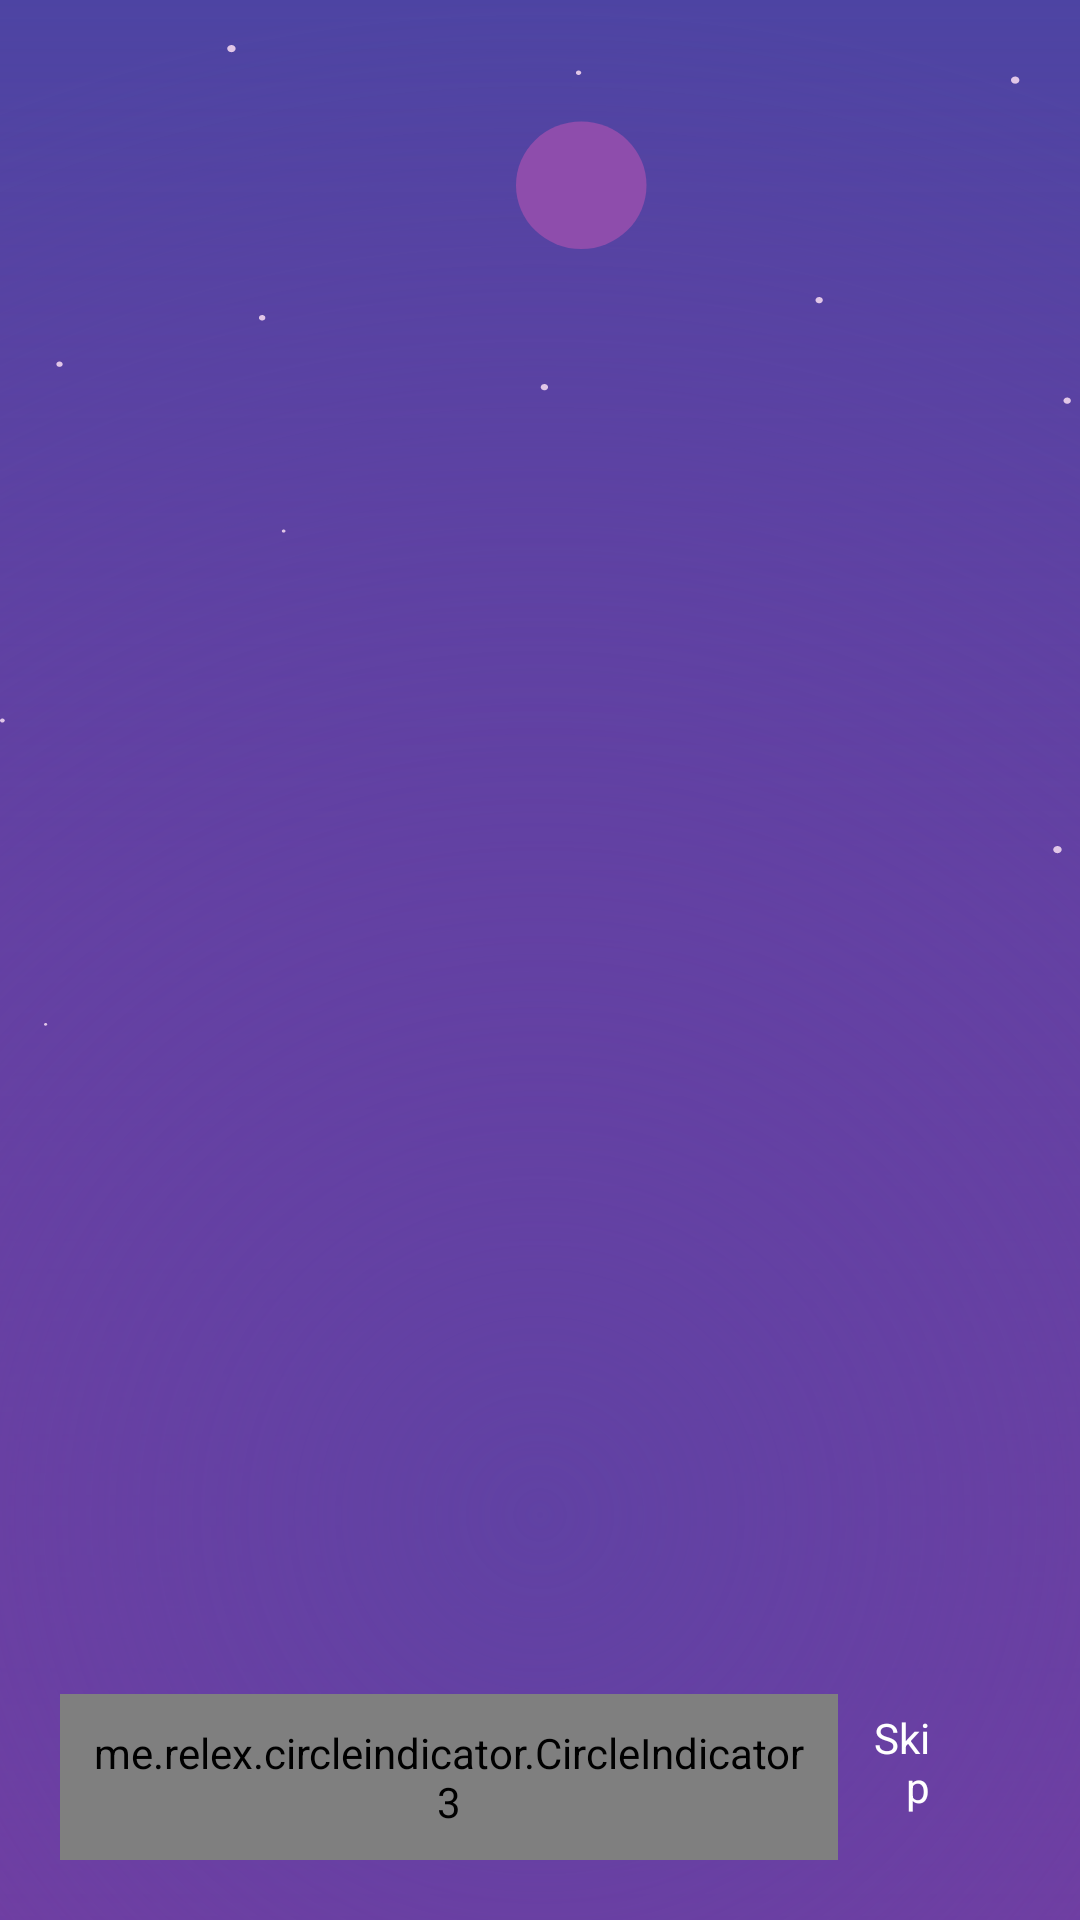

Android layout source for this screen:
<!-- AndroidManifest.xml: activity theme Theme.Firrieflix.OnBoarding -->
<!-- res/layout/activity_walkthrough.xml -->
<?xml version="1.0" encoding="utf-8"?>
<RelativeLayout xmlns:android="http://schemas.android.com/apk/res/android"
    xmlns:app="http://schemas.android.com/apk/res-auto"
    xmlns:tools="http://schemas.android.com/tools"
    android:layout_width="match_parent"
    android:layout_height="match_parent"
    android:background="@drawable/ic_night"
    tools:context=".view.WalkthroughActivity">


    <LinearLayout
        android:id="@+id/container_bottom"
        android:layout_width="match_parent"
        android:layout_height="wrap_content"
        android:layout_alignParentBottom="true"
        android:layout_margin="20dp"
        android:orientation="vertical">

        <TextView
            android:id="@+id/label_title_jargon"
            android:layout_width="match_parent"
            android:layout_height="wrap_content"
            android:fontFamily="@font/montserrat_regular"
            android:textAlignment="textStart"
            android:textColor="@color/white"
            android:textSize="25sp"
            tools:text="Judul Jargon Ditulis Disini" />

        <TextView
            android:id="@+id/label_desc_jargon"
            android:layout_width="match_parent"
            android:layout_height="0dp"
            android:fontFamily="@font/sf_pro_display_regular"
            android:textColor="@color/white"
            tools:text="Deskripsi Motto Ditulis Disini "
            android:textSize="12sp"
            android:layout_weight="1"
            android:maxLines="100"
            android:ellipsize="none"
            android:scrollHorizontally="false" />


        <LinearLayout
            android:layout_width="match_parent"
            android:layout_height="match_parent">


            <me.relex.circleindicator.CircleIndicator3
                android:id="@+id/indicator"
                android:layout_width="wrap_content"
                android:layout_height="wrap_content"
                android:layout_marginTop="10dp"
                android:layout_weight="1"
                android:padding="10dp"
                app:ci_drawable="@drawable/ic_brightness_1_black_24dp"
                app:ci_drawable_unselected="@drawable/ic_brightness_1_grey_24dp"
                app:ci_gravity="start"
                app:ci_height="5dp" />

            <TextView
                android:id="@+id/btn_skip"
                android:layout_width="wrap_content"
                android:layout_height="wrap_content"
                android:layout_gravity="end|center"
                android:layout_margin="10dp"
                android:layout_weight="1"
                android:paddingStart="0dp"
                android:paddingEnd="20dp"
                android:text="@string/skip"
                android:textAlignment="viewEnd"
                android:textColor="@color/white"
                app:cornerRadius="20dp"
                app:drawableEndCompat="@drawable/ic_baseline_navigate_next_24"
                app:drawableTint="@color/white" />
        </LinearLayout>


    </LinearLayout>

    <androidx.viewpager2.widget.ViewPager2
        android:id="@+id/view_pager"
        android:layout_width="match_parent"
        android:layout_height="match_parent" />
</RelativeLayout>
<!-- resources referenced by this layout -->
<resources>
  <color name="white">#ffffff</color>
  <!-- drawable ic_brightness_1_black_24dp (drawable) -->
  <vector xmlns:android="http://schemas.android.com/apk/res/android"
          android:width="24dp"
          android:height="24dp"
          android:viewportWidth="24.0"
          android:viewportHeight="24.0">
      <path
          android:fillColor="@color/myPink"
          android:pathData="M12,12m-10,0a10,10 0,1 1,20 0a10,10 0,1 1,-20 0"/>
  </vector>
  <!-- drawable ic_night: vector/xml drawable (drawable, 4536 chars, omitted) -->
  <string name="skip">Skip</string>
  <style name="Theme.Firrieflix.OnBoarding" parent="Theme.MaterialComponents.Light.NoActionBar">
          <item name="android:windowFullscreen">true</item>
          <item name="colorPrimary">@color/white</item>
          <item name="colorPrimaryVariant">@color/white</item>
          <item name="colorOnPrimary">@color/black</item>
      </style>
  <color name="myPink">#FF74BE</color>
  <color name="black">#000000</color>
</resources>
